Run: headless pygame with SDL's dummy video driver; simulated clock (each Clock.tick advances the game by its frame time, no real sleeping); random seed 0; keys injected as events and as key.get_pressed() state; no mouse input.
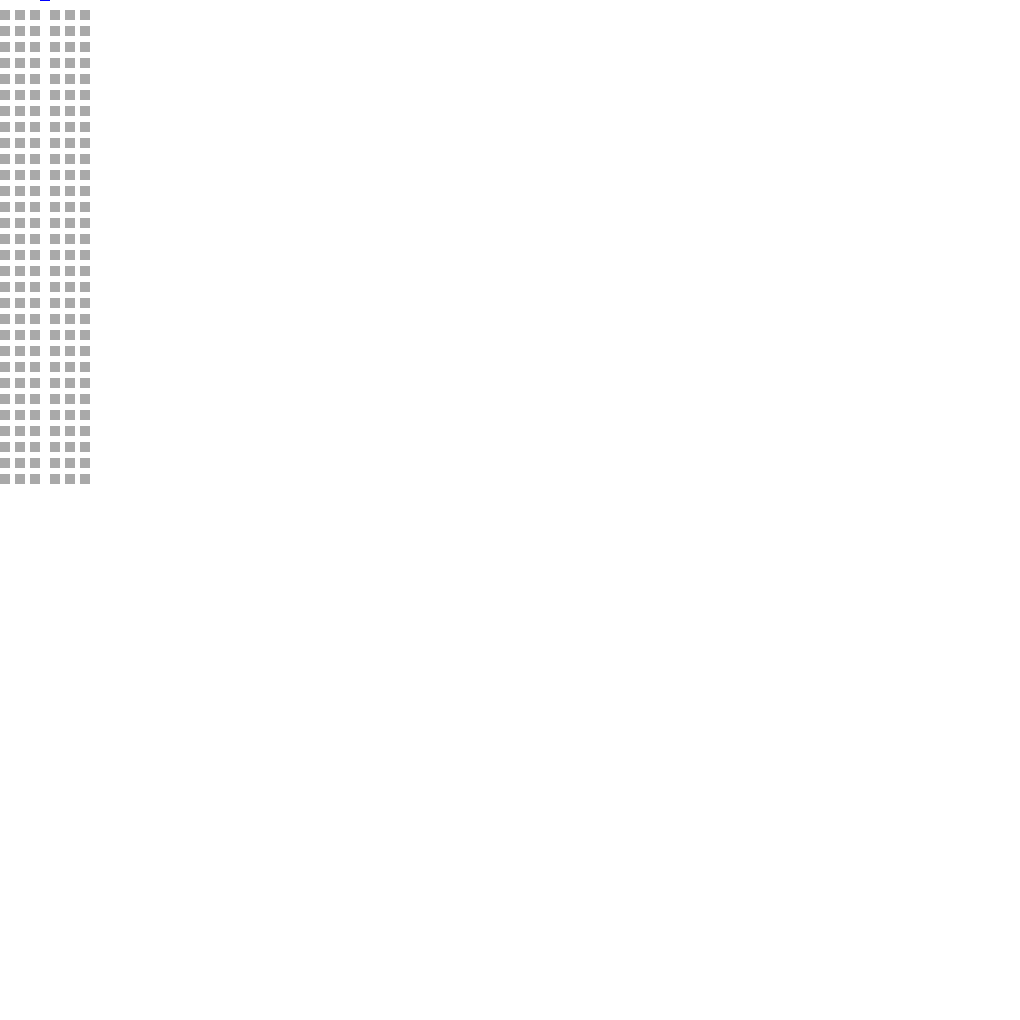
Frame 1 of 4 · flips 1–60 · no input
Frame 2 of 4 · flips 61–180 · tapped SPACE, RETURN · held RIGHT (→), D · screen unchanged from frame 1, image omitted
Frame 3 of 4 · flips 181–300 · held DOWN (↓), S · screen unchanged from frame 2, image omitted
Frame 4 of 4 · flips 301–420 · held LEFT (←), A, UP (↑), W · screen unchanged from frame 3, image omitted

The pygame program that drew these frames:

import pygame
import random
import time

def main(strat):
    # 737-800
    # Initialize Pygame
    pygame.init()

    # Set up the display window
    WIDTH, HEIGHT = 1020, 1020
    win = pygame.display.set_mode((WIDTH, HEIGHT))
    pygame.display.set_caption("Airplane embarkation simulation")

    # Define colors
    WHITE = (255, 255, 255)
    GREY = (169, 169, 169)


    class Shape:
        all_instances = []

        def __init__(self, colour: tuple, x: int, y: int, x_long: int, y_long: int):
            self.colour = colour
            self.x = x
            self.y = y
            self.x_long = x_long
            self.y_long = y_long
            self.__class__.all_instances.append(self)

        def draw(self, display: pygame.display):
            pygame.draw.rect(display, self.colour, (self.x, self.y, self.x_long, self.y_long))

    class Seat(Shape):
        TopPadd = 10
        seatLong = 10
        seatWide = 10
        seatInBetween = 5
        aisleSize = 10
        seats = []
        middle = 25
        rowCoor = dict()
        seatCoor = dict()

        plan = [
            [1, 's', 1, 's', 1, 'a', 1, 's', 1, 's', 1],
            [1, 's', 1, 's', 1, 'a', 1, 's', 1, 's', 1],
            [1, 's', 1, 's', 1, 'a', 1, 's', 1, 's', 1],
            [1, 's', 1, 's', 1, 'a', 1, 's', 1, 's', 1],
            [1, 's', 1, 's', 1, 'a', 1, 's', 1, 's', 1],
            [1, 's', 1, 's', 1, 'a', 1, 's', 1, 's', 1],
            [1, 's', 1, 's', 1, 'a', 1, 's', 1, 's', 1],
            [1, 's', 1, 's', 1, 'a', 1, 's', 1, 's', 1],
            [1, 's', 1, 's', 1, 'a', 1, 's', 1, 's', 1],
            [1, 's', 1, 's', 1, 'a', 1, 's', 1, 's', 1],
            [1, 's', 1, 's', 1, 'a', 1, 's', 1, 's', 1],
            [1, 's', 1, 's', 1, 'a', 1, 's', 1, 's', 1],
            [1, 's', 1, 's', 1, 'a', 1, 's', 1, 's', 1],
            [1, 's', 1, 's', 1, 'a', 1, 's', 1, 's', 1],
            [1, 's', 1, 's', 1, 'a', 1, 's', 1, 's', 1],
            [1, 's', 1, 's', 1, 'a', 1, 's', 1, 's', 1],
            [1, 's', 1, 's', 1, 'a', 1, 's', 1, 's', 1],
            [1, 's', 1, 's', 1, 'a', 1, 's', 1, 's', 1],
            [1, 's', 1, 's', 1, 'a', 1, 's', 1, 's', 1],
            [1, 's', 1, 's', 1, 'a', 1, 's', 1, 's', 1],
            [1, 's', 1, 's', 1, 'a', 1, 's', 1, 's', 1],
            [1, 's', 1, 's', 1, 'a', 1, 's', 1, 's', 1],
            [1, 's', 1, 's', 1, 'a', 1, 's', 1, 's', 1],
            [1, 's', 1, 's', 1, 'a', 1, 's', 1, 's', 1],
            [1, 's', 1, 's', 1, 'a', 1, 's', 1, 's', 1],
            [1, 's', 1, 's', 1, 'a', 1, 's', 1, 's', 1],
            [1, 's', 1, 's', 1, 'a', 1, 's', 1, 's', 1],
            [1, 's', 1, 's', 1, 'a', 1, 's', 1, 's', 1],
            [1, 's', 1, 's', 1, 'a', 1, 's', 1, 's', 1],
            [1, 's', 1, 's', 1, 'a', 1, 's', 1, 's', 1],
        ]


        @staticmethod
        def createSeats():
            for ind, k in enumerate(Seat.plan):
                Seat.rowCoor[ind + 1] = (Passenger.pasLength + Seat.seatLong) * ind + Seat.TopPadd
                left = 0
                for inx, a in enumerate(k):
                    if a == 's':
                        left += Seat.seatInBetween
                    elif a == 'a':
                        left += Seat.aisleSize
                    elif a == 0:
                        left += Seat.seatWide
                    elif a == 1:
                        seat = Seat(GREY, left, Seat.TopPadd + (Seat.seatLong+Passenger.pasLength) * ind, Seat.seatWide, Seat.seatLong)
                        Seat.seats.append(seat)
                        Seat.seatCoor[inx // 2 + 1] = left
                        left += Seat.seatWide

    class Passenger(Shape):
        initedPs = []
        passengers = []
        pasLength = 6
        pasWidth = 10
        initial_x, initial_y = 40, 1 - pasLength
        alist = [0, 5, 1, 4, 2, 3]
        passenger_n = 0
        init_has_run = False
        beginningOfBoarding = 0

        def __init__(self, dest_x: int, dest_y: int, gender: int, ageGroup: int, x_long: int, y_long: int):
            if not Passenger.init_has_run:
                Passenger.beginningOfBoarding = time.time()
            Passenger.init_has_run = True
            Passenger.passenger_n += 1
            self.number = int(Passenger.passenger_n)
            self.beginning = [Passenger.initial_x, Passenger.initial_y]
            self.current_velocity = [0, 1]
            self.stage = 0
            self.every = 100
            self.move_enabled = True
            if gender == 0:  # Male
                if ageGroup == 0:
                    self.color = (0, 0, 255)  # Light Blue - Young Male
                    self.speed = random.randint(10,12)
                elif ageGroup == 1:
                    self.color = (0, 0, 175)  # Dark Blue - Old Male
                    self.speed = random.randint(7,11)
            elif gender == 1:  # Female
                if ageGroup == 0:
                    self.color = (255, 0, 255)  # Pink (Light Red) - Young Female
                    self.speed = random.randint(9, 12)
                elif ageGroup == 1:
                    self.color = (175, 0, 175)  # Dark Red - Old Female
                    self.speed = random.randint(5, 9)
            self.every = 1000//self.speed
            self.dest_x, self.dest_y = dest_x, dest_y
            self.unpacking = None
            self.createdAt = time.time()-Passenger.beginningOfBoarding
            print("Passenger ", self.number, ' created at ', time.time(), ' from beginning of Boarding')
            self.reachedAt = None
            self.state = 'moving'
            self.waitingTime = random.randint(4, 10)
            print("Passenger ", self.number, ' waiting time in seconds is : ', time.time())
            super(Passenger, self).__init__(self.color, Passenger.initial_x, Passenger.initial_y, x_long, y_long)
            Passenger.passengers.append(self)

        def run(self, mils):
            if self.state != 'moving' or not self.move_enabled:
                return  # Exit move method if movement is disabled
            if self.y < self.dest_y - self.pasLength:
                self.update_position(True, mils)
                if self.y == self.dest_y - self.pasLength:
                    row_Reached = time.time() - Passenger.beginningOfBoarding
                    print("Passanger ", self.number, ' has reached their row at : ', row_Reached)
                    self.stage = 1
                    self.unpacking = time.time()
            elif self.stage == 1 and time.time() >= self.unpacking + self.waitingTime:
                dir = 1 if self.dest_x - self.x > 0 else -1
                self.stage = 2
                self.current_velocity = [dir, 0]
            elif self.stage == 2 and self.x != self.dest_x:
                self.update_position(False, mils)
                if self.x == self.dest_x:
                    self.stage = 3
            elif self.stage == 3:
                self.y = self.dest_y + (Seat.seatLong-Passenger.pasLength)
                self.reachedAt = time.time() - Passenger.beginningOfBoarding
                print("Passanger ", self.number, "has found their seat at ", self.reachedAt,
                      ' seconds from beginning of boarding')
                self.state = 'seated'
                return

        def update_position(self, horiz, mils):
            if horiz:
                if int(mils/self.every) - abs(self.x - self.beginning[0]) <= 0:
                    return
            else:
                if int(mils/self.every) - abs(self.y - self.beginning[1]) <= 0:
                    return
            if self.check_collision(self.x + self.current_velocity[0], self.y + self.current_velocity[1]):
                self.x += self.current_velocity[0]
                self.y += self.current_velocity[1]
                if abs(int(self.x) - int(self.beginning[0])) == self.speed or int(self.y) - int(self.beginning[1]) == self.speed:
                    self.move_enabled = False

        def check_collision(self, x, y):
            for k in Passenger.passengers:
                if k != self and (k.x <= x < k.x+Passenger.pasWidth or k.x < x+Passenger.pasWidth <= k.x+Passenger.pasWidth) and (k.y <= y < k.y+Passenger.pasLength or k.y < y+Passenger.pasLength <= k.y+Passenger.pasLength):
                    return False
            return True

        @staticmethod
        def chooser(passengers):
            chosen_passengers = []
            while passengers:
                # Calculate probabilities based on remaining passengers
                probabilities = [passengers.count(ageSex) / len(passengers) for ageSex in [[0, 1], [1, 0], [0, 0], [1, 1]]]

                # Choose a ball based on probabilities
                chosen_passenger = random.choices([[0, 1], [1, 0], [0, 0], [1, 1]], weights=probabilities, k=1)[0]

                # Append the chosen ball to the list
                chosen_passengers.append(chosen_passenger)

                # Remove the chosen ball from the original list
                passengers.remove(chosen_passenger)

            return chosen_passengers

        @staticmethod
        def passengerInitialiser(youngMale: int, oldMale: int, youngFemale: int, oldFemale: int):
            listOfPassengersByAge = []
            for i in range(youngMale):
                listOfPassengersByAge.append([0,0])
            for i in range(oldMale):
                listOfPassengersByAge.append([0,1])
            for i in range(youngFemale):
                listOfPassengersByAge.append([1,0])
            for i in range(oldFemale):
                listOfPassengersByAge.append([1,1])
            result = Passenger.chooser(listOfPassengersByAge)
            return result

        @staticmethod
        def pasCount(n: int, batch: int):
            l = list(range(batch))
            for ind, k in enumerate(l):
                l[ind] = k + n
            random.shuffle(l)
            return l

        @staticmethod
        def countByRow(n: int, batch: int):
            klist = []
            for k in range((batch // 6) - 1, -1, -1):
                for g in range(6):
                    klist.append(Passenger.alist[g] + n + k * 6)
            return klist

        @staticmethod
        def strategyCreator(yM: int, oM: int, yF: int, oF: int, strategy: int, divider=18):
            listOfPs = Passenger.passengerInitialiser(yM, oM, yF, oF)
            if strategy == 0:  # random
                for k in range(0, len(Seat.seats)):
                    a = listOfPs[k]
                    Passenger.initedPs.append([k % 6, k//6, a[0], a[1], Passenger.pasWidth, Passenger.pasLength])
                random.shuffle(Passenger.initedPs)
            elif strategy == 1:  # row by row strategy
                n = 180
                for k in range(10):
                    n -= 18
                    for p in Passenger.countByRow(n, 18):
                        a = listOfPs[p]
                        Passenger.initedPs.append([p % 6, p // 6, a[0], a[1], Passenger.pasWidth, Passenger.pasLength])
            elif strategy == 2:  # block strategy
                n = 180
                for k in range(10):
                    n -= divider
                    for p in Passenger.pasCount(n, divider):
                        a = listOfPs[p]
                        Passenger.initedPs.append([p % 6, p//6, a[0], a[1], Passenger.pasWidth, Passenger.pasLength])
            elif strategy == 3:  # WilMA
                for s in Passenger.alist:
                    for k in range(179-s, -1, -6):
                        a = listOfPs[k - 1]
                        Passenger.initedPs.append([k % 6,k//6, a[0], a[1], Passenger.pasWidth, Passenger.pasLength])
            elif strategy == 4:  # WilMA New
                blist = [0, 5, 1, 4, 2, 3]
                for s in range(3):
                    for k in range(179, -1, -6):
                        a = listOfPs[k - 1]
                        Passenger.initedPs.append([(k-blist[s*2]) % 6,(k-blist[s*2])//6, a[0], a[1], Passenger.pasWidth, Passenger.pasLength])
                        Passenger.initedPs.append([(k-blist[s*2+1]) % 6, (k-blist[s*2+1]) // 6, a[0], a[1], Passenger.pasWidth, Passenger.pasLength])
            elif strategy == 5:  # Steffen
                listt = [0, 6, 5, 11, 1, 7, 4, 10, 2, 8, 3, 9]
                for i in listt:
                    for k in range(179-i, -1, -12):
                        a = listOfPs[k]
                        Passenger.initedPs.append([k % 6, k // 6, a[0], a[1], Passenger.pasWidth, Passenger.pasLength])

        @staticmethod
        def checkSpace(passengers):
            if len(passengers) > 0 and passengers[-1].y < 1:
                return False
            return True

        @staticmethod
        def createPassengers(initedPs: list):
            if len(initedPs) > 0:
                if Passenger.checkSpace(Passenger.passengers):
                    a = initedPs.pop(0)
                    Passenger.passengers.append(Passenger(Seat.seatCoor[a[0]+1], Seat.rowCoor[a[1]+1], a[2], a[3], a[4], a[5]))

    Seat.createSeats()
    Passenger.strategyCreator(72, 36, 45, 27, strat)
    time_last_print = pygame.time.get_ticks()
    mainLoop = True

    while mainLoop:
        for event in pygame.event.get():
            if event.type == pygame.QUIT:
                mainLoop = False
        Passenger.createPassengers(Passenger.initedPs)
        current_time = pygame.time.get_ticks()
        if current_time - time_last_print >= 1000:
            counter = 0
            for passenger in Passenger.passengers:
                passenger.move_enabled = True  # Enable movement for the next second
                passenger.beginning = [int(passenger.x), int(passenger.y)]
            time_last_print = current_time  # Update the time of the last print
        win.fill(WHITE)
        for seat in Seat.seats:
            seat.draw(win)
        finished = True
        for p in Passenger.passengers:
            p.run(current_time)
            if p.state == "moving":
                finished = False
            p.draw(win)
        if finished:
            print("Boarding ended after ", time.time() - Passenger.beginningOfBoarding, "seconds")
            break
        pygame.display.update()


main(5)
